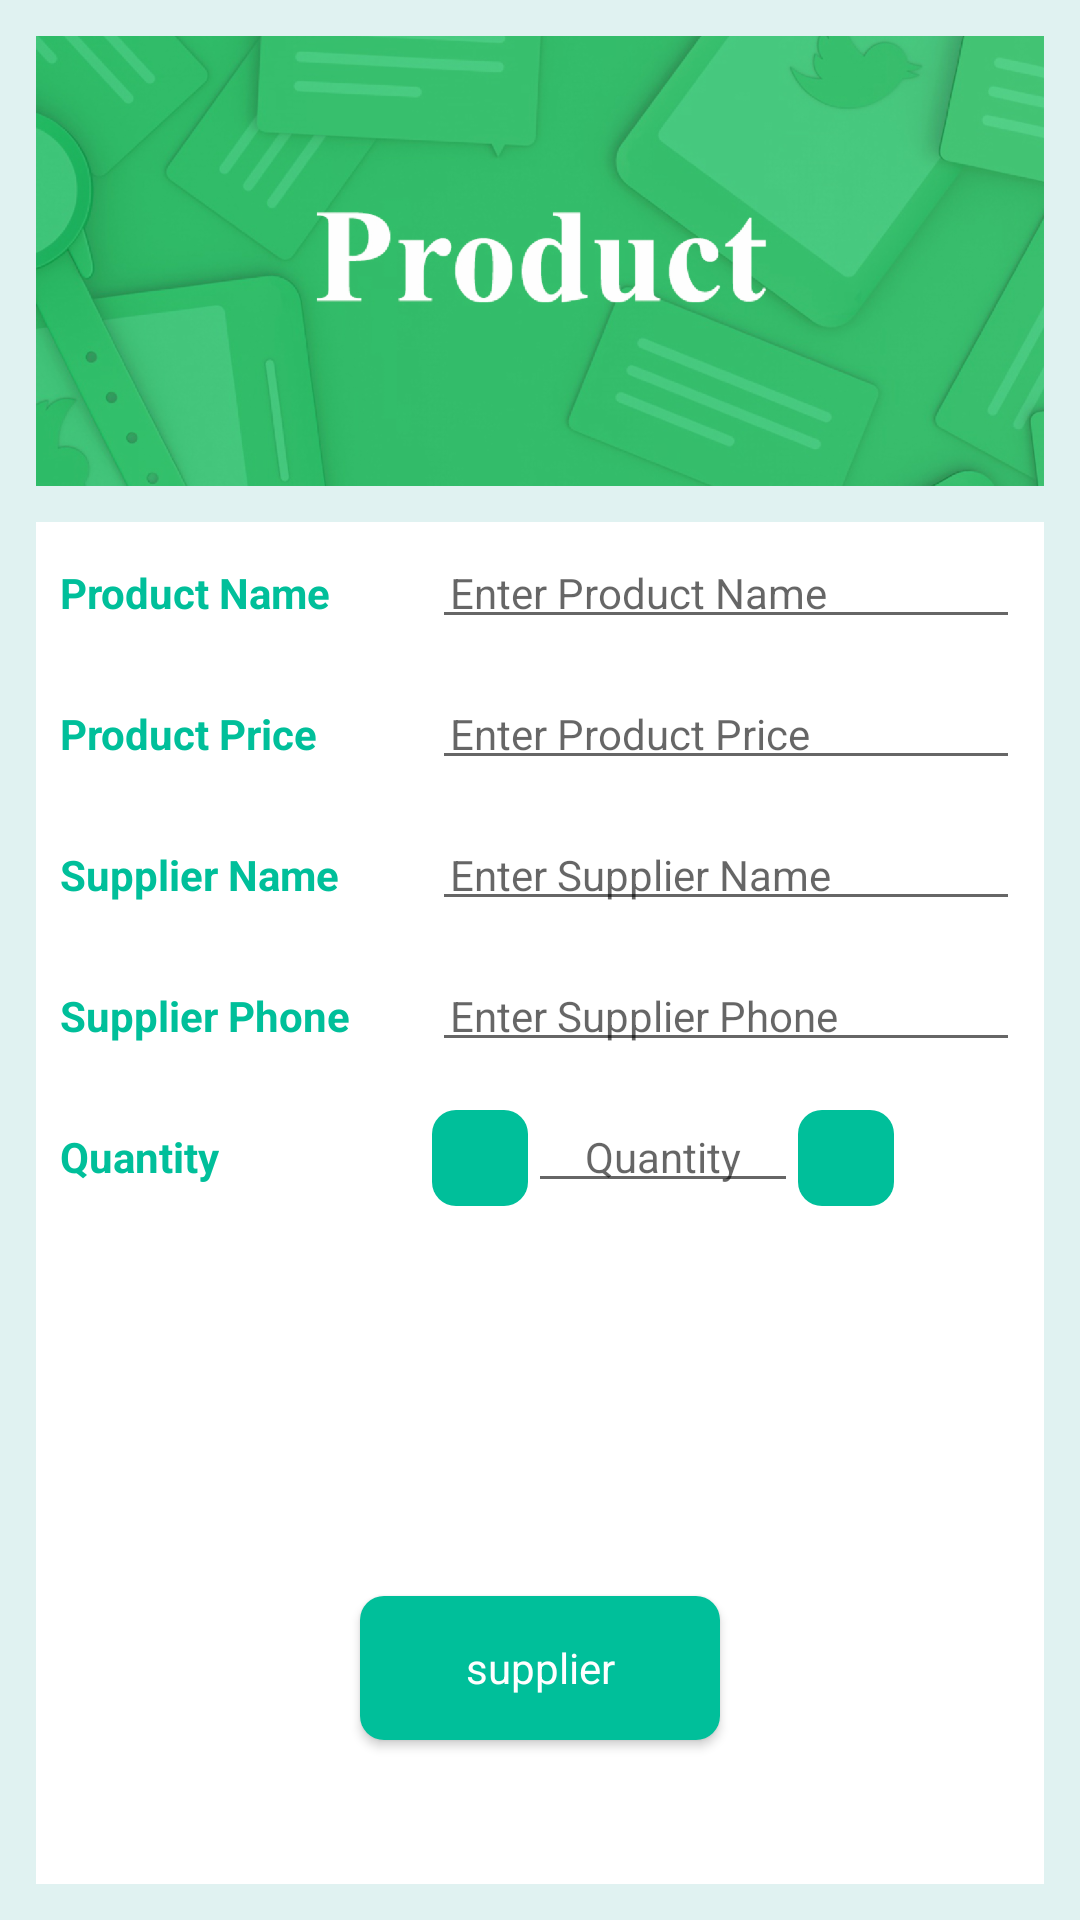

Here is an Android app screen rendered from its layout file. Give the layout XML and the strings, colors and styles it references.
<!-- AndroidManifest.xml: application theme AppTheme -->
<!-- res/layout/activity_details.xml -->
<?xml version="1.0" encoding="utf-8"?>
<ScrollView
    xmlns:android="http://schemas.android.com/apk/res/android"
    xmlns:tools="http://schemas.android.com/tools"
    android:layout_width="match_parent"
    android:layout_height="match_parent"
    android:background="#E0F2F1"
    android:fillViewport="true"
    android:padding="12dp"
    tools:context="com.android.inventory.DetailsActivity">

    <RelativeLayout
        android:layout_width="match_parent"
        android:layout_height="wrap_content">

        <ImageView
            android:id="@+id/photo"
            android:layout_width="wrap_content"
            android:layout_height="150dp"
            android:layout_alignParentTop="true"
            android:layout_centerHorizontal="true"
            android:layout_gravity="center_horizontal"
            android:layout_marginBottom="12dp"
            android:scaleType="centerCrop"
            android:src="@drawable/product"/>


        <LinearLayout
            android:id="@+id/prod_name_wrapper"
            style="@style/horLinearStyle"
            android:layout_below="@+id/photo">

            <TextView
                style="@style/TextViewStyle"
                android:text="@string/product_name"/>

            <EditText
                android:id="@+id/name_edit"
                style="@style/EditStyle"
                android:hint="@string/edit_name"
                android:inputType="textCapWords"/>

        </LinearLayout>

        <LinearLayout
            android:id="@+id/price_wrapper"
            style="@style/horLinearStyle"
            android:layout_below="@+id/prod_name_wrapper">

            <TextView
                style="@style/TextViewStyle"
                android:text="@string/product_price"/>

            <EditText
                android:id="@+id/price_edit"
                style="@style/EditStyle"
                android:hint="@string/edit_price"
                android:inputType="numberDecimal"/>

        </LinearLayout>

        <LinearLayout
            android:id="@+id/supplier_name_wrapper"
            style="@style/horLinearStyle"
            android:layout_below="@+id/price_wrapper">

            <TextView
                style="@style/TextViewStyle"
                android:text="@string/supplier_name"/>

            <EditText
                android:id="@+id/supplier_name"
                style="@style/EditStyle"
                android:hint="@string/enter_supplier_name"
                android:inputType="text"/>

        </LinearLayout>

        <LinearLayout
            android:id="@+id/phone_wrapper"
            style="@style/horLinearStyle"
            android:layout_below="@+id/supplier_name_wrapper">

            <TextView
                style="@style/TextViewStyle"
                android:text="@string/supplier_phone"/>

            <EditText
                android:id="@+id/supplier_phone"
                style="@style/EditStyle"
                android:hint="@string/edit_supplier_phone"
                android:inputType="number"/>

        </LinearLayout>

        <LinearLayout
            android:id="@+id/quantity_wrapper"
            style="@style/horLinearStyle"
            android:layout_below="@+id/phone_wrapper">

            <TextView
                style="@style/TextViewStyle"
                android:text="@string/product_quantity"/>

            <ImageButton
                android:id="@+id/decrease_quantity"
                android:layout_width="32dp"
                android:layout_height="32dp"
                android:background="@drawable/roundedbutton"
                android:src="@drawable/ic_remove_white_24dp"/>

            <EditText
                android:id="@+id/quantity_edit"
                style="@style/EditStyle"
                android:layout_width="90dp"
                android:gravity="center"
                android:hint="@string/product_quantity"
                android:inputType="number"/>

            <ImageButton
                android:id="@+id/increase_quantity"
                android:layout_width="32dp"
                android:layout_height="32dp"
                android:background="@drawable/roundedbutton"
                android:src="@drawable/ic_add_white_24dp"/>

        </LinearLayout>

        <LinearLayout
            android:layout_below="@+id/quantity_wrapper"
            android:layout_width="match_parent"
            android:layout_height="match_parent"
            android:background="@android:color/white"
            android:gravity="bottom|center">

            <Button
                android:id="@+id/call"
                android:layout_width="120dp"
                android:layout_height="wrap_content"
                android:layout_margin="16dp"
                android:background="@drawable/roundedbutton"
                android:drawableLeft="@drawable/ic_call_white_48dp"
                android:gravity="center"
                android:padding="2dp"
                android:text="@string/supplier"
                android:textColor="@android:color/white"
                android:textAppearance="?android:textAppearanceSmall"
                />
        </LinearLayout>


    </RelativeLayout>

</ScrollView>
<!-- resources referenced by this layout -->
<resources>
  <!-- drawable product: png bitmap (drawable-hdpi, 241921 bytes) -->
  <!-- drawable roundedbutton (drawable) -->
  <?xml version="1.0" encoding="utf-8"?>
  <selector xmlns:android="http://schemas.android.com/apk/res/android">
      
      <item android:state_pressed="false">
          <shape android:shape="rectangle">
              <solid android:color="@color/colorAccent" />
              <corners android:radius="8dp"/>
          </shape>
      </item>
  
      
      <item android:state_focused="true">
          <shape android:shape="rectangle">
              <solid android:color="@color/colorPrimary" />
              <corners android:radius="8dp"/>
          </shape>
      </item>
  
      
      <item android:state_pressed="true">
          <shape android:shape="rectangle">
              <solid android:color="@color/colorPrimaryDark" />
              <corners android:radius="8dp"/>
          </shape>
      </item>
  </selector>
  <string name="edit_name">Enter Product Name</string>
  <string name="edit_price">Enter Product Price</string>
  <string name="edit_supplier_phone">Enter Supplier Phone</string>
  <string name="enter_supplier_name">Enter Supplier Name</string>
  <string name="product_name">Product Name</string>
  <string name="product_price">Product Price</string>
  <string name="product_quantity">Quantity</string>
  <string name="supplier">supplier</string>
  <string name="supplier_name">Supplier Name</string>
  <string name="supplier_phone">Supplier Phone</string>
  <style name="EditStyle">
          <item name="android:layout_width">match_parent</item>
          <item name="android:layout_height">wrap_content</item>
          <item name="android:padding">6dp</item>
          <item name="android:textAppearance">?android:textAppearanceSmall</item>
      </style>
  <style name="TextViewStyle">
          <item name="android:layout_width">120dp</item>
          <item name="android:layout_height">wrap_content</item>
          <item name="android:layout_marginRight">4dp</item>
          <item name="android:textColor">@color/colorAccent</item>
          <item name="android:textStyle">bold</item>
          <item name="android:textAppearance">?android:textAppearanceSmall</item>
      </style>
  <style name="horLinearStyle">
          <item name="android:layout_width">match_parent</item>
          <item name="android:layout_height">wrap_content</item>
         <item name="android:orientation">horizontal</item>
          <item name="android:padding">8dp</item>
          <item name="android:background">@android:color/white</item>
      </style>
  <style name="AppTheme" parent="Theme.AppCompat.Light.DarkActionBar">
          
          <item name="colorPrimary">@color/colorPrimary</item>
          <item name="colorPrimaryDark">@color/colorPrimaryDark</item>
          <item name="colorAccent">@color/colorAccent</item>
      </style>
  <color name="colorAccent">#00BF9A</color>
  <color name="colorPrimary">#00AA8D</color>
  <color name="colorPrimaryDark">#008975</color>
</resources>
